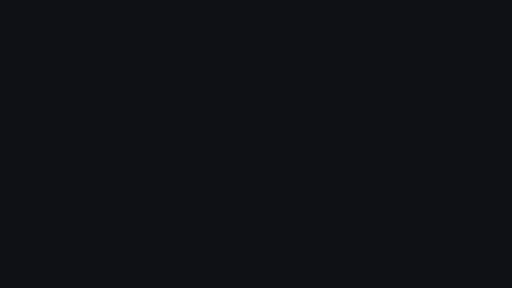
t = 0.00 s
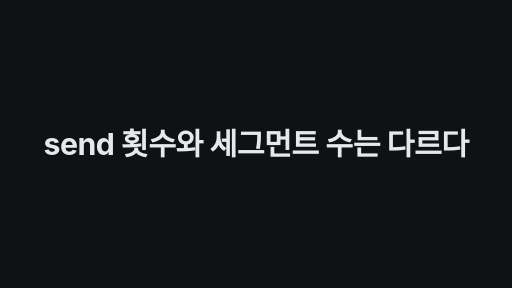
t = 1.70 s
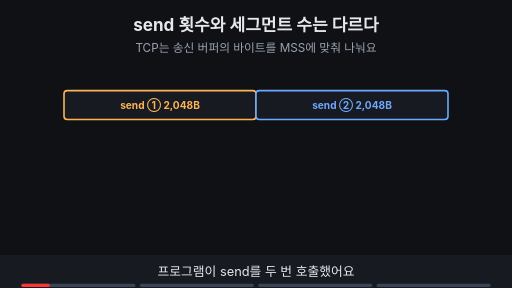
t = 3.00 s
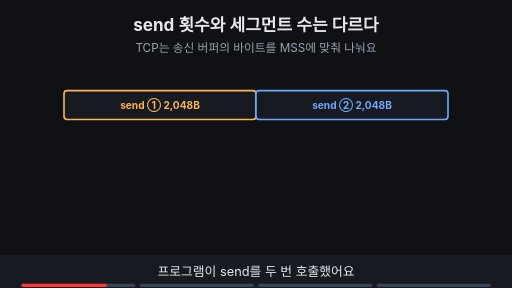
t = 5.00 s
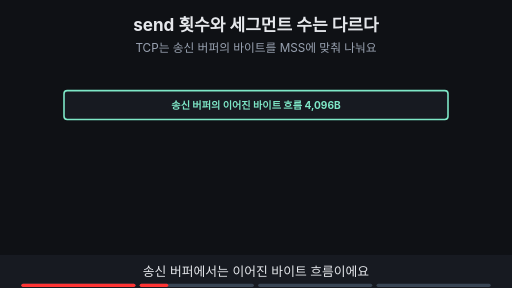
t = 7.00 s
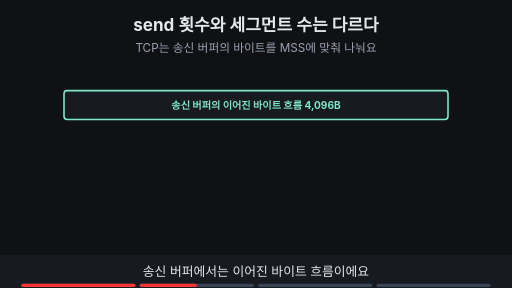
t = 8.00 s

The animated SVG that drew these frames (rendered in a browser with its animation timeline set to each time). Animation: 16 SMIL elements (animate=15,animateTransform=1); frames cover the first 8.00 s, repeats indefinitely.

<svg xmlns="http://www.w3.org/2000/svg" viewBox="0 0 960 540" width="960" height="540" font-family="-apple-system,'Apple SD Gothic Neo','Segoe UI',sans-serif">
<title>send 횟수와 세그먼트 수는 다르다</title>
<rect width="960" height="540" fill="#0f1115"/>
<text x="480" y="58" text-anchor="middle" font-size="32" font-weight="700" fill="#e6e8ec">send 횟수와 세그먼트 수는 다르다</text>
<text x="480" y="98" text-anchor="middle" font-size="22" fill="#9aa3b2">TCP는 송신 버퍼의 바이트를 MSS에 맞춰 나눠요</text>
<g opacity="1"><animate attributeName="opacity" values="1;1;0;0" keyTimes="0;0.235;0.250;1" dur="16s" repeatCount="indefinite" begin="2s"/><rect x="120" y="170" width="360.0" height="54" rx="6" fill="#171a21" stroke="#ffb454" stroke-width="3"/><text x="300.0" y="203.84" text-anchor="middle" font-size="19" font-weight="700" fill="#ffb454">send ①  2,048B</text><rect x="480.0" y="170" width="360.0" height="54" rx="6" fill="#171a21" stroke="#6ea8fe" stroke-width="3"/><text x="660.0" y="203.84" text-anchor="middle" font-size="19" font-weight="700" fill="#6ea8fe">send ②  2,048B</text></g><g opacity="0"><animate attributeName="opacity" values="0;0;1;1;0;0" keyTimes="0;0.250;0.265;0.485;0.500;1" dur="16s" repeatCount="indefinite" begin="2s"/><rect x="120" y="170" width="720.0" height="54" rx="6" fill="#171a21" stroke="#7ee7c7" stroke-width="3"/><text x="480.0" y="203.84" text-anchor="middle" font-size="19" font-weight="700" fill="#7ee7c7">송신 버퍼의 이어진 바이트 흐름 4,096B</text></g><g opacity="0"><animate attributeName="opacity" values="0;0;1;1;0;0" keyTimes="0;0.500;0.515;0.735;0.750;1" dur="16s" repeatCount="indefinite" begin="2s"/><rect x="120" y="170" width="720.0" height="54" rx="6" fill="#171a21" stroke="#9aa3b2" stroke-width="3"/><text x="132" y="204" text-anchor="start" font-size="19" font-weight="700" fill="#9aa3b2">4,096B</text><line x1="376.640625" y1="150" x2="376.640625" y2="330" stroke="#ffb454" stroke-width="3" stroke-dasharray="6 5"/><line x1="633.28125" y1="150" x2="633.28125" y2="330" stroke="#ffb454" stroke-width="3" stroke-dasharray="6 5"/></g><g opacity="0"><animate attributeName="opacity" values="0;0;1;1;0;0" keyTimes="0;0.500;0.515;0.735;0.750;1" dur="16s" repeatCount="indefinite" begin="2s"/><rect x="110" y="270" width="256.640625" height="54" rx="6" fill="#171a21" stroke="#7ee7c7" stroke-width="3"/><text x="122" y="304" text-anchor="start" font-size="18" font-weight="700" fill="#7ee7c7">A  1,460B</text><rect x="378.640625" y="270" width="256.640625" height="54" rx="6" fill="#171a21" stroke="#7ee7c7" stroke-width="3"/><text x="390.640625" y="304" text-anchor="start" font-size="18" font-weight="700" fill="#7ee7c7">B  1,460B</text><rect x="647.28125" y="270" width="206.71875" height="54" rx="6" fill="#171a21" stroke="#7ee7c7" stroke-width="3"/><text x="659.28125" y="304" text-anchor="start" font-size="18" font-weight="700" fill="#7ee7c7">C  1,176B</text><text x="480" y="355" text-anchor="middle" font-size="18" font-weight="700" fill="#9aa3b2">A·B·C는 조각 이름표예요 (실제 순서 번호 아님)</text></g><g opacity="0"><animate attributeName="opacity" values="0;0;1;1" keyTimes="0;0.750;0.765;1" dur="16s" repeatCount="indefinite" begin="2s"/><line x1="480.0" y1="150" x2="480.0" y2="345" stroke="#6ea8fe" stroke-width="3" stroke-dasharray="3 4"/><rect x="110" y="270" width="256.640625" height="54" rx="6" fill="#171a21" stroke="#7ee7c7" stroke-width="3"/><text x="122" y="304" text-anchor="start" font-size="18" font-weight="700" fill="#7ee7c7">A  1,460B</text><rect x="378.640625" y="270" width="256.640625" height="54" rx="6" fill="#171a21" stroke="#7ee7c7" stroke-width="3"/><text x="390.640625" y="304" text-anchor="start" font-size="18" font-weight="700" fill="#7ee7c7">B  1,460B</text><rect x="647.28125" y="270" width="206.71875" height="54" rx="6" fill="#171a21" stroke="#7ee7c7" stroke-width="3"/><text x="659.28125" y="304" text-anchor="start" font-size="18" font-weight="700" fill="#7ee7c7">C  1,176B</text><rect x="106" y="235" width="85" height="30" rx="15" fill="#ffb454" stroke="#ffb454" stroke-width="2"/><text x="148" y="255.04" text-anchor="middle" font-size="14" font-weight="700" fill="#0f1115">TCP 헤더</text><rect x="374" y="235" width="85" height="30" rx="15" fill="#ffb454" stroke="#ffb454" stroke-width="2"/><text x="416.640625" y="255.04" text-anchor="middle" font-size="14" font-weight="700" fill="#0f1115">TCP 헤더</text><rect x="643" y="235" width="85" height="30" rx="15" fill="#ffb454" stroke="#ffb454" stroke-width="2"/><text x="685.28125" y="255.04" text-anchor="middle" font-size="14" font-weight="700" fill="#0f1115">TCP 헤더</text><rect x="431" y="120" width="98" height="31" rx="16" fill="#6ea8fe" stroke="#6ea8fe" stroke-width="2"/><text x="480.0" y="140.4" text-anchor="middle" font-size="15" font-weight="700" fill="#0f1115">send 경계</text><text x="480" y="400" text-anchor="middle" font-size="24" font-weight="700" fill="#ffb454">send 횟수 ≠ 세그먼트 수</text></g>
<rect x="0" y="478" width="960" height="62" fill="#171a21"/>
<g opacity="1"><animate attributeName="opacity" values="1;1;0;0" keyTimes="0;0.235;0.250;1" dur="16s" repeatCount="indefinite" begin="2s"/><text x="480" y="518" text-anchor="middle" font-size="24" fill="#e6e8ec">프로그램이 send를 두 번 호출했어요</text></g>
<g opacity="0"><animate attributeName="opacity" values="0;0;1;1;0;0" keyTimes="0;0.250;0.265;0.485;0.500;1" dur="16s" repeatCount="indefinite" begin="2s"/><text x="480" y="518" text-anchor="middle" font-size="24" fill="#e6e8ec">송신 버퍼에서는 이어진 바이트 흐름이에요</text></g>
<g opacity="0"><animate attributeName="opacity" values="0;0;1;1;0;0" keyTimes="0;0.500;0.515;0.735;0.750;1" dur="16s" repeatCount="indefinite" begin="2s"/><text x="480" y="518" text-anchor="middle" font-size="24" fill="#e6e8ec">MSS 1,460B씩으로 나누면 1,460·1,460·1,176B예요</text></g>
<g opacity="0"><animate attributeName="opacity" values="0;0;1;1" keyTimes="0;0.750;0.765;1" dur="16s" repeatCount="indefinite" begin="2s"/><text x="480" y="518" text-anchor="middle" font-size="24" fill="#e6e8ec">조각마다 TCP 헤더가 붙어 세그먼트가 돼요</text></g>

<g aria-label="재생 진행 막대" data-stage-count="4"><g class="progress-segment" data-stage="1"><rect x="40" y="532" width="214" height="6" rx="3" fill="#394554"/><rect x="40" y="532" width="0" height="6" rx="3" fill="#ff3434"><animate begin="2s" attributeName="width" values="0;214;214" keyTimes="0;0.250000;1" dur="16s" repeatCount="indefinite"/></rect></g><g class="progress-segment" data-stage="2"><rect x="262" y="532" width="214" height="6" rx="3" fill="#394554"/><rect x="262" y="532" width="0" height="6" rx="3" fill="#ff3434"><animate begin="2s" attributeName="width" values="0;0;214;214" keyTimes="0;0.250000;0.500000;1" dur="16s" repeatCount="indefinite"/></rect></g><g class="progress-segment" data-stage="3"><rect x="484" y="532" width="214" height="6" rx="3" fill="#394554"/><rect x="484" y="532" width="0" height="6" rx="3" fill="#ff3434"><animate begin="2s" attributeName="width" values="0;0;214;214" keyTimes="0;0.500000;0.750000;1" dur="16s" repeatCount="indefinite"/></rect></g><g class="progress-segment" data-stage="4"><rect x="706" y="532" width="214" height="6" rx="3" fill="#394554"/><rect x="706" y="532" width="0" height="6" rx="3" fill="#ff3434"><animate begin="2s" attributeName="width" values="0;0;214" keyTimes="0;0.750000;1" dur="16s" repeatCount="indefinite"/></rect></g></g><g id="title-intro"><rect x="0" y="0" width="960" height="540" fill="#0f1115"/><g opacity="0"><text x="480" y="289.87" text-anchor="middle" font-size="56.7708" font-weight="750" letter-spacing="-1" fill="#e6e8ec">send 횟수와 세그먼트 수는 다르다</text><animate attributeName="opacity" values="0;1;1;0;0" keyTimes="0;0.022222;0.094444;0.111111;1" dur="18s" repeatCount="indefinite"/><animateTransform attributeName="transform" type="translate" values="0 28;0 0;0 0;0 -32;0 -32" keyTimes="0;0.022222;0.094444;0.111111;1" dur="18s" repeatCount="indefinite"/></g><animate attributeName="opacity" values="1;1;0;0" keyTimes="0;0.094444;0.111111;1" dur="18s" repeatCount="indefinite"/></g></svg>
